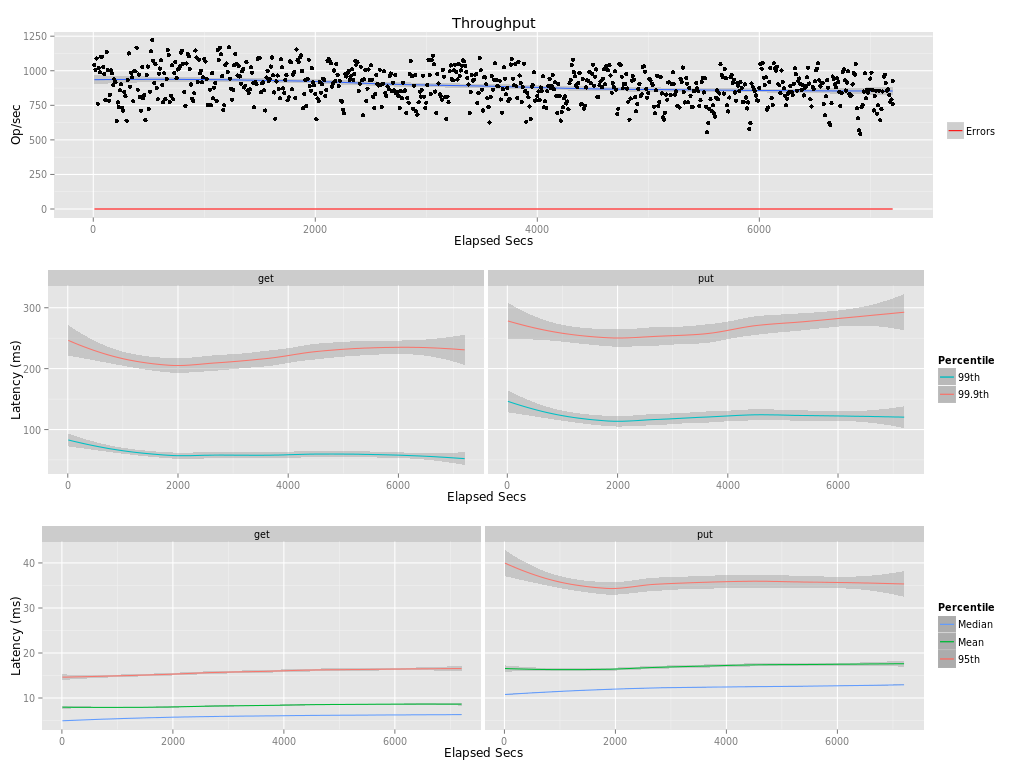

Values plotted in this chart, from the file beside it:
elapsed, window, total, successful, failed
10, 10, 10418, 10418, 0
20, 10, 10071, 10071, 0
30, 10, 10890, 10890, 0
40, 10, 7617, 7617, 0
50, 10, 10211, 10211, 0
60, 10, 9890, 9890, 0
70, 10, 11006, 11006, 0
80, 10, 11016, 11016, 0
90, 10, 10284, 10284, 0
100, 10, 9761, 9761, 0
110, 10, 7878, 7878, 0
120, 10, 11339, 11339, 0
130, 10, 10051, 10051, 0
140, 10, 7838, 7838, 0
150, 10, 8252, 8252, 0
160, 10, 10042, 10042, 0
170, 10, 9811, 9811, 0
180, 10, 8957, 8957, 0
190, 10, 9378, 9378, 0
200, 10, 9179, 9179, 0
210, 10, 6383, 6383, 0
220, 10, 7710, 7710, 0
230, 10, 7390, 7390, 0
240, 10, 8580, 8580, 0
250, 10, 9028, 9028, 0
260, 10, 7311, 7311, 0
270, 10, 7109, 7109, 0
280, 10, 8446, 8446, 0
290, 10, 8161, 8161, 0
300, 10, 6395, 6395, 0
310, 10, 9342, 9342, 0
320, 10, 11253, 11253, 0
330, 10, 8854, 8854, 0
340, 10, 9844, 9844, 0
350, 10, 9519, 9519, 0
360, 10, 7797, 7797, 0
370, 10, 9978, 9978, 0
380, 10, 9959, 9959, 0
390, 10, 11673, 11673, 0
400, 10, 8629, 8629, 0
410, 10, 9730, 9730, 0
420, 10, 8111, 8111, 0
430, 10, 7102, 7102, 0
440, 10, 10275, 10275, 0
450, 10, 8008, 8008, 0
460, 10, 8264, 8264, 0
470, 10, 6421, 6421, 0
480, 10, 9681, 9681, 0
490, 10, 10307, 10307, 0
500, 10, 7224, 7224, 0
510, 10, 8497, 8497, 0
520, 10, 11412, 11412, 0
530, 10, 12223, 12223, 0
540, 10, 10736, 10736, 0
550, 10, 9116, 9116, 0
560, 10, 10472, 10472, 0
570, 10, 8746, 8746, 0
580, 10, 7939, 7939, 0
590, 10, 9793, 9793, 0
600, 10, 10163, 10163, 0
... 661 more rows
